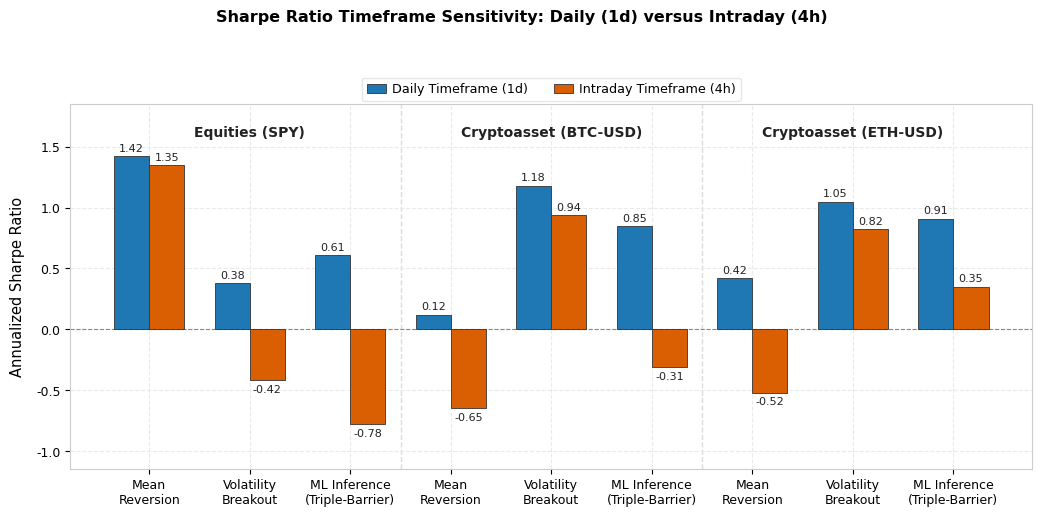

This chart was generated by the following Python code:
"""Plot Sharpe ratio changes from daily to four-hour timeframes."""

from pathlib import Path

import matplotlib.pyplot as plt
import numpy as np
import pandas as pd

# ---------------------------------------------------------
# Output Directory Setup
# ---------------------------------------------------------
OUTPUT_DIR = Path("reports/plots")
OUTPUT_DIR.mkdir(parents=True, exist_ok=True)

# ---------------------------------------------------------
# Plot Styling Configuration (Matching Thesis Clean Theme)
# ---------------------------------------------------------
plt.rcParams.update(
    {
        "font.family": "sans-serif",
        "font.sans-serif": ["DejaVu Sans", "Arial", "Helvetica", "Liberation Sans"],
        "font.size": 9.5,
        "axes.labelsize": 10.5,
        "axes.titlesize": 11.5,
        "xtick.labelsize": 9,
        "ytick.labelsize": 9,
        "legend.fontsize": 9.5,
        "figure.dpi": 300,
        "axes.edgecolor": "#cccccc",
        "axes.linewidth": 0.8,
    }
)

# ---------------------------------------------------------
# Empirical Benchmark Data (Chapter 5 / Table 5.3)
# ---------------------------------------------------------
data = [
    # SPY - Traditional Equities
    {"Asset": "SPY", "Strategy": "Mean\nReversion", "1d": 1.42, "4h": 1.35},
    {"Asset": "SPY", "Strategy": "Volatility\nBreakout", "1d": 0.38, "4h": -0.42},
    {"Asset": "SPY", "Strategy": "ML Inference\n(Triple-Barrier)", "1d": 0.61, "4h": -0.78},
    # BTC-USD - Cryptoassets
    {"Asset": "BTC-USD", "Strategy": "Mean\nReversion", "1d": 0.12, "4h": -0.65},
    {"Asset": "BTC-USD", "Strategy": "Volatility\nBreakout", "1d": 1.18, "4h": 0.94},
    {"Asset": "BTC-USD", "Strategy": "ML Inference\n(Triple-Barrier)", "1d": 0.85, "4h": -0.31},
    # ETH-USD - Cryptoassets
    {"Asset": "ETH-USD", "Strategy": "Mean\nReversion", "1d": 0.42, "4h": -0.52},
    {"Asset": "ETH-USD", "Strategy": "Volatility\nBreakout", "1d": 1.05, "4h": 0.82},
    {"Asset": "ETH-USD", "Strategy": "ML Inference\n(Triple-Barrier)", "1d": 0.91, "4h": 0.35},
]

df = pd.DataFrame(data)

# ---------------------------------------------------------
# Figure Construction
# ---------------------------------------------------------
fig, ax = plt.subplots(figsize=(10.5, 5.2), dpi=300)

x = np.arange(len(df))
bar_width = 0.35

# Paired bars
rects_1d = ax.bar(
    x - bar_width / 2,
    df["1d"],
    bar_width,
    label="Daily Timeframe (1d)",
    color="#1f77b4",
    edgecolor="#333333",
    linewidth=0.6,
    zorder=3,
)

rects_4h = ax.bar(
    x + bar_width / 2,
    df["4h"],
    bar_width,
    label="Intraday Timeframe (4h)",
    color="#d95f02",
    edgecolor="#333333",
    linewidth=0.6,
    zorder=3,
)

# Reference lines & grid styling
ax.axhline(0, color="#888888", linewidth=0.8, linestyle="--", zorder=2)
ax.grid(True, linestyle="--", color="#e8e8e8", alpha=0.9, zorder=0)

# Vertical separators between assets
ax.axvline(2.5, color="#dcdcdc", linewidth=1.0, linestyle="--", zorder=1)
ax.axvline(5.5, color="#dcdcdc", linewidth=1.0, linestyle="--", zorder=1)

# Group headers (Asset names)
ax.text(
    1.0,
    1.62,
    "Equities (SPY)",
    ha="center",
    va="center",
    fontsize=10,
    fontweight="bold",
    color="#222222",
)
ax.text(
    4.0,
    1.62,
    "Cryptoasset (BTC-USD)",
    ha="center",
    va="center",
    fontsize=10,
    fontweight="bold",
    color="#222222",
)
ax.text(
    7.0,
    1.62,
    "Cryptoasset (ETH-USD)",
    ha="center",
    va="center",
    fontsize=10,
    fontweight="bold",
    color="#222222",
)

# Axis format and limits
ax.set_ylabel("Annualized Sharpe Ratio", labelpad=8)
ax.set_xticks(x)
ax.set_xticklabels(df["Strategy"], rotation=0, ha="center")
ax.set_ylim(-1.15, 1.85)

# Value annotations over/under bars
for rect in list(rects_1d) + list(rects_4h):
    h = rect.get_height()
    va_pos = "bottom" if h >= 0 else "top"
    y_offset = 2 if h >= 0 else -3
    ax.annotate(
        f"{h:.2f}",
        xy=(rect.get_x() + rect.get_width() / 2, h),
        xytext=(0, y_offset),
        textcoords="offset points",
        ha="center",
        va=va_pos,
        fontsize=8,
        color="#222222",
    )

# Title & Legend layout
fig.suptitle(
    "Sharpe Ratio Timeframe Sensitivity: Daily (1d) versus Intraday (4h)",
    fontsize=11.5,
    fontweight="bold",
    y=0.98,
)

ax.legend(
    loc="upper center",
    bbox_to_anchor=(0.5, 1.09),
    ncol=2,
    frameon=True,
    facecolor="white",
    edgecolor="#e0e0e0",
    fontsize=9.2,
    handlelength=1.5,
    handletextpad=0.5,
    columnspacing=2.0,
)

plt.tight_layout(rect=[0, 0, 1, 0.94])

# ---------------------------------------------------------
# Export to PNG
# ---------------------------------------------------------
png_path = OUTPUT_DIR / "sharpe_ratio_timeframe_degradation_1d_vs_4h.png"
plt.savefig(png_path, dpi=300, bbox_inches="tight")
plt.close(fig)

print(f"Generated successfully: {png_path}")
